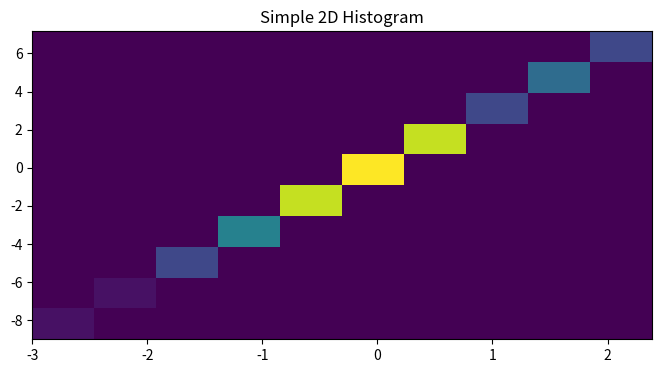

Generate this figure with matplotlib:
'''
[redacted]
[redacted]
Kelas  : 2020B
'''
import numpy as np
import matplotlib.pyplot as plt
import random

n = 100
x = np.random.standard_normal(n)
y = 3.0 * x

fig = plt.subplots(figsize = (8, 4))

plt.hist2d(x,y)
plt.title("Simple 2D Histogram")

plt.show()

